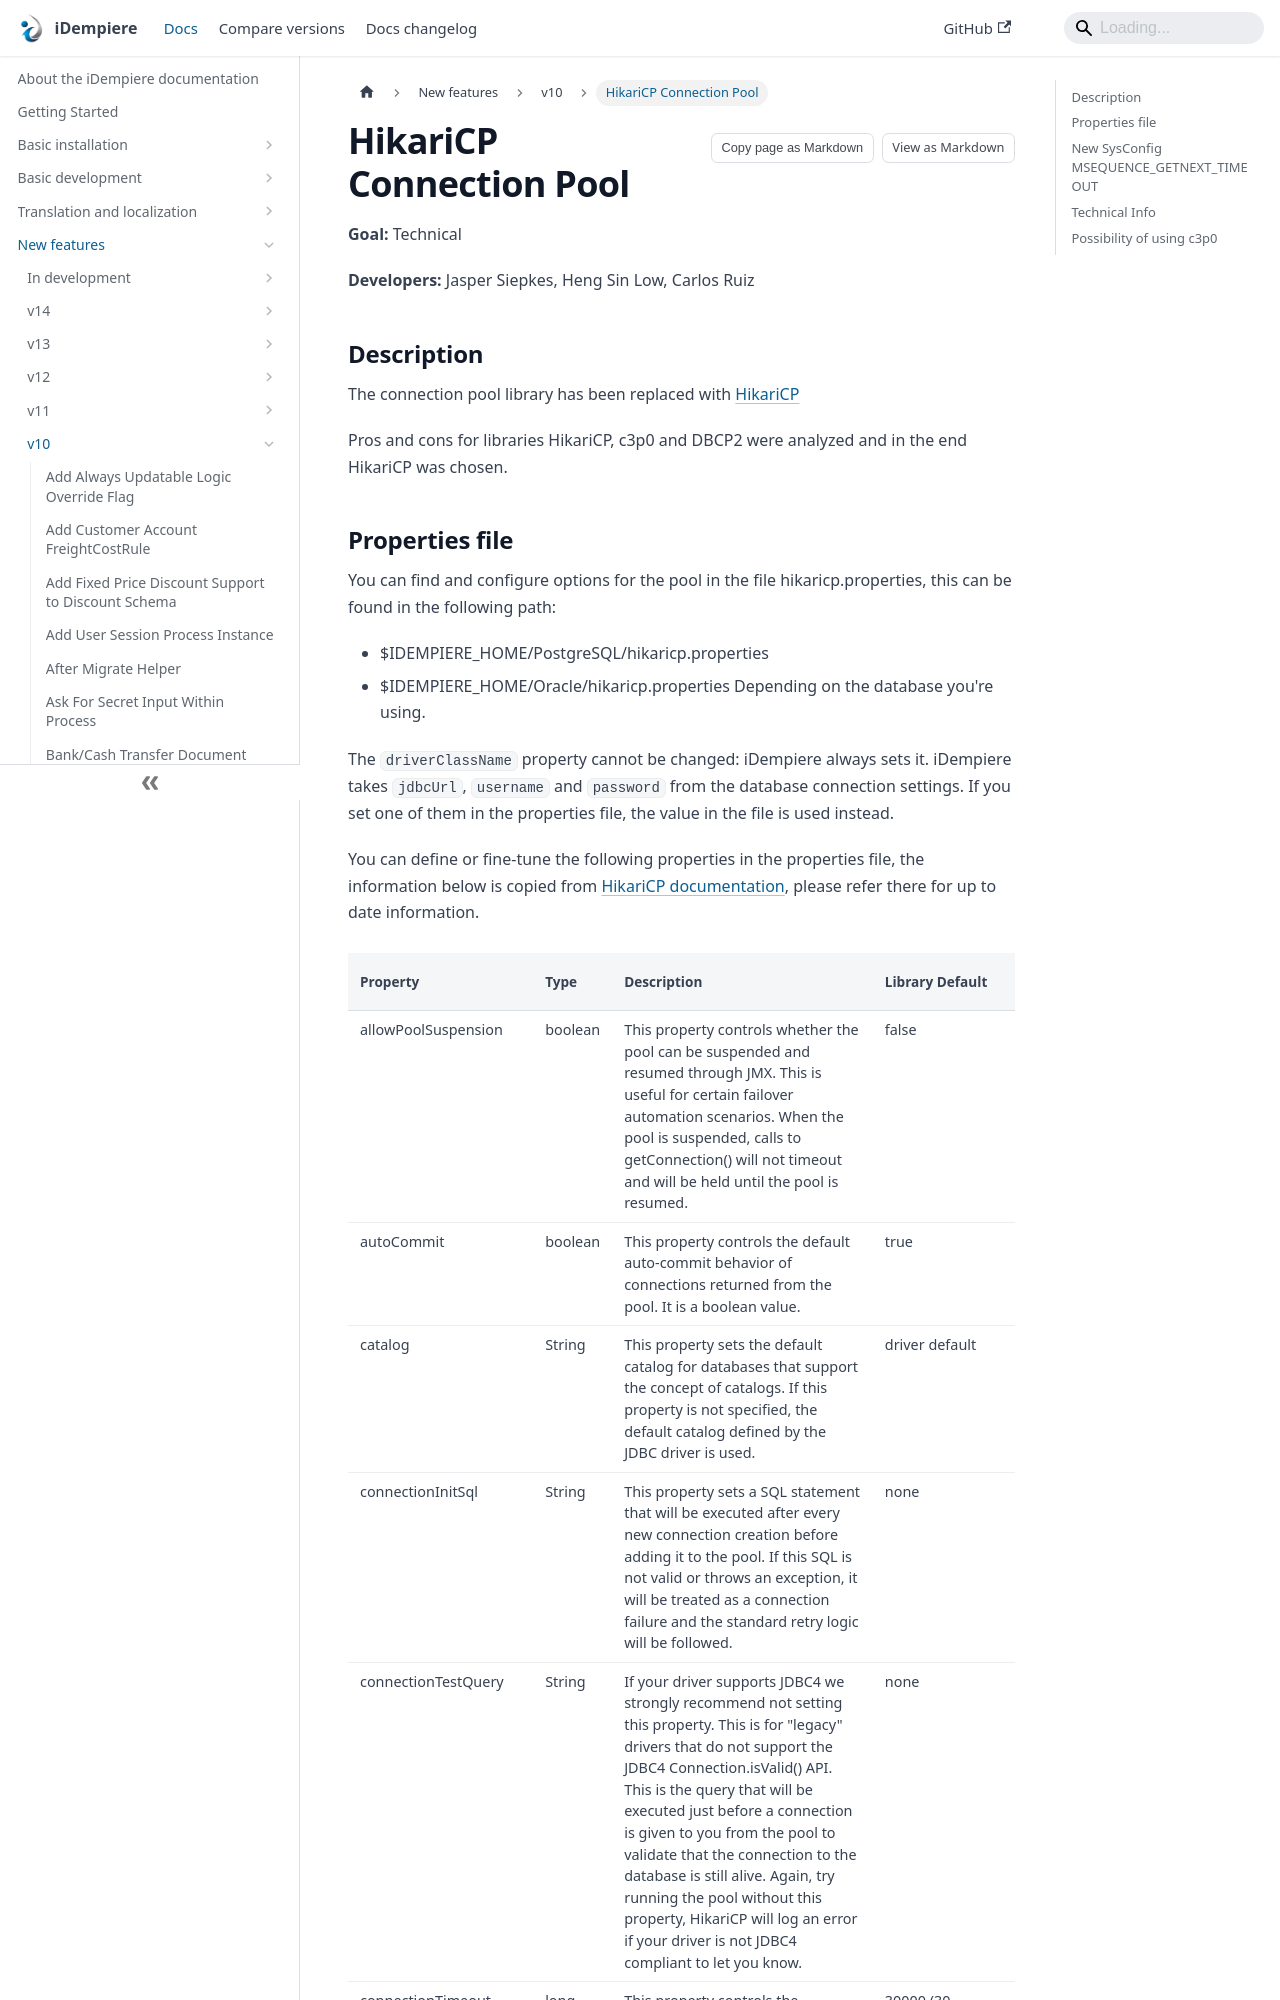

repository: idempiere/idempiere.github.io · page: docs/new-features/v10/hikaricp-connection-pool.html · generator: docusaurus

---
sidebar_position: 38
sidebar_label: "HikariCP Connection Pool"
description: "The connection pool library has been replaced with HikariCP"
tags: [technical]
---
# HikariCP Connection Pool

**Goal:** Technical

**Developers:** Jasper Siepkes, Heng Sin Low, Carlos Ruiz

## Description
The connection pool library has been replaced with [HikariCP](https://github.com/brettwooldridge/HikariCP)

Pros and cons for libraries HikariCP, c3p0 and DBCP2 were analyzed and in the end HikariCP was chosen.
